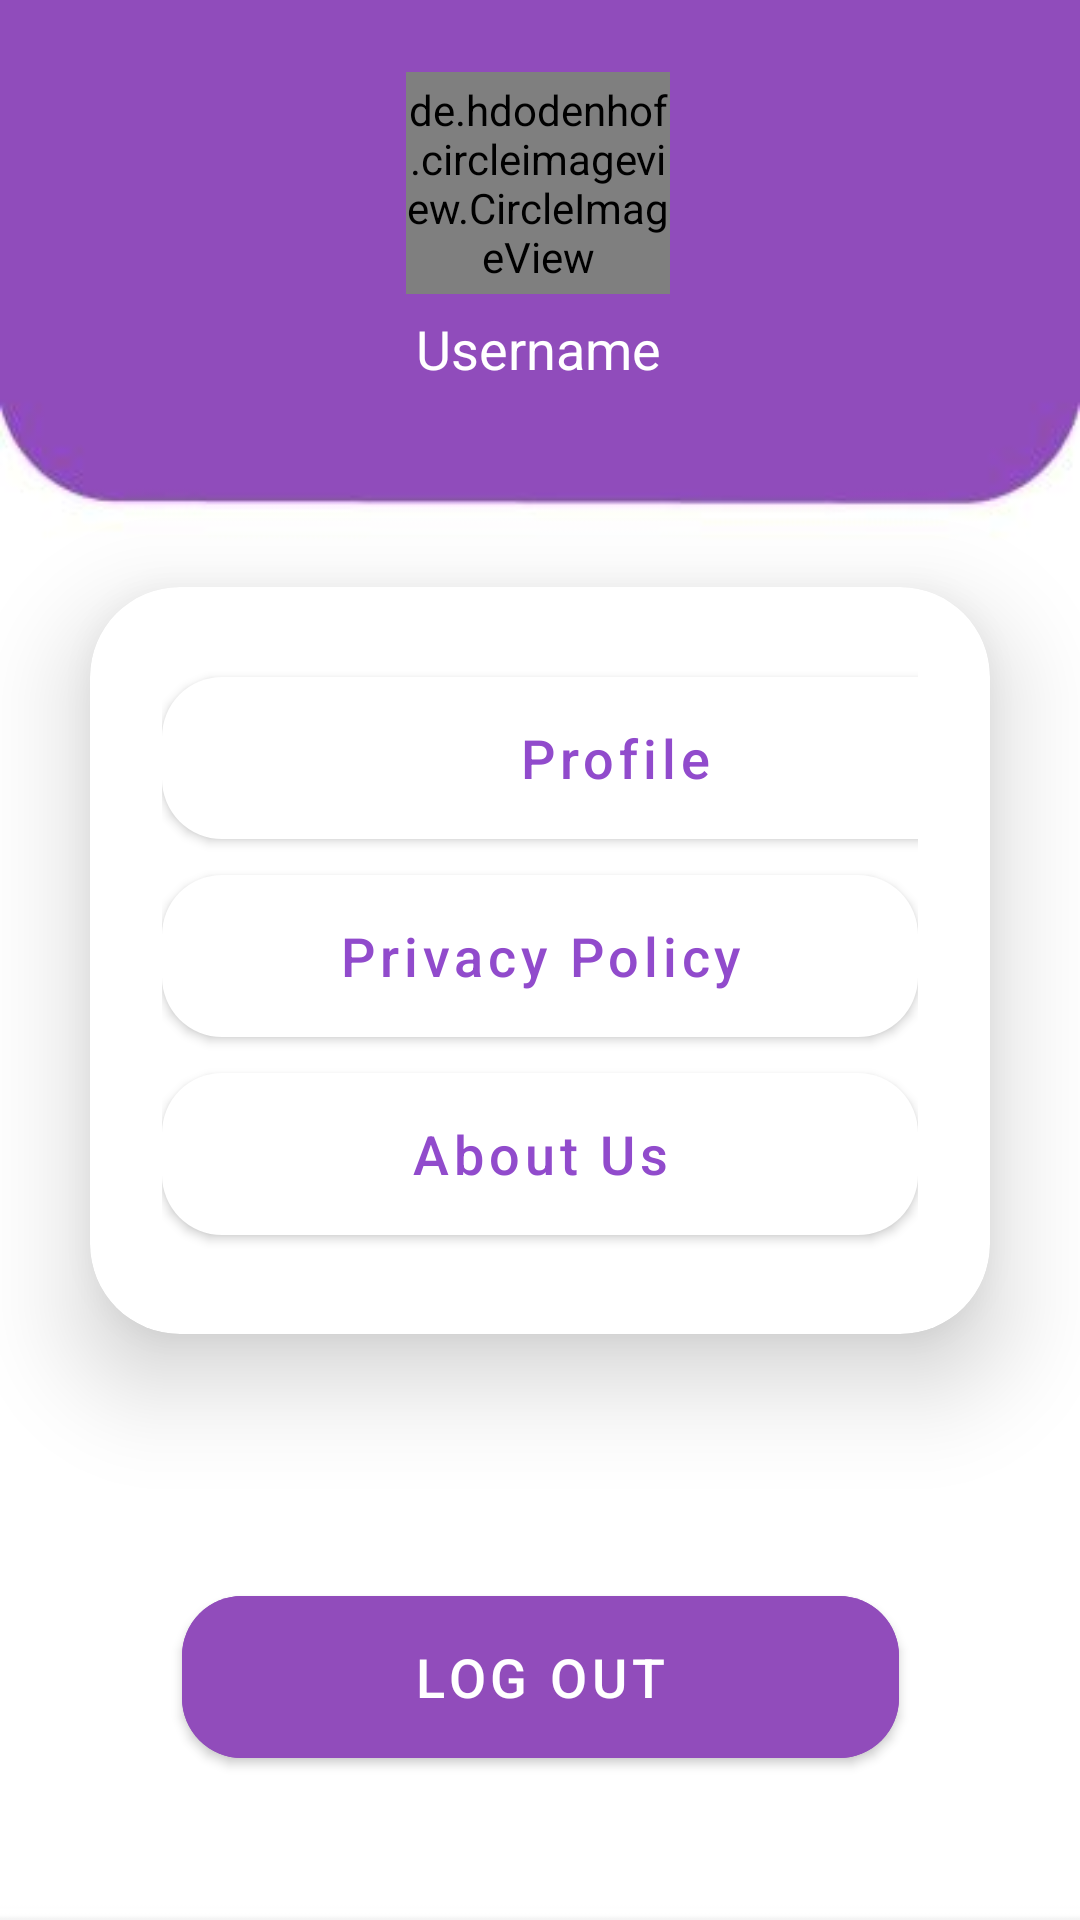

Write the Android layout XML for this screen, with the resource values it uses.
<!-- AndroidManifest.xml: application theme Theme.YouOweMe -->
<!-- res/layout/fragment_settings.xml -->
<?xml version="1.0" encoding="utf-8"?>
<androidx.constraintlayout.widget.ConstraintLayout
    xmlns:android="http://schemas.android.com/apk/res/android"
    xmlns:app="http://schemas.android.com/apk/res-auto"
    xmlns:tools="http://schemas.android.com/tools"
    android:layout_width="match_parent"
    android:layout_height="match_parent"
    android:background="@drawable/bg_settings"
    tools:context=".SettingsFragment">


    <de.hdodenhof.circleimageview.CircleImageView
        android:id="@+id/profileImg"
        android:layout_width="88dp"
        android:layout_height="74dp"
        android:layout_marginTop="24dp"
        android:src="@drawable/user"
        app:civ_border_color="@color/white"
        app:civ_border_width="3dp"
        app:layout_constraintEnd_toEndOf="parent"
        app:layout_constraintHorizontal_bias="0.498"
        app:layout_constraintStart_toStartOf="parent"
        app:layout_constraintTop_toTopOf="parent" />

    <TextView
        android:id="@+id/TVSettingUsername"
        android:layout_width="wrap_content"
        android:layout_height="wrap_content"
        android:layout_marginTop="6dp"
        android:text="Username"
        android:textColor="@color/white"
        android:textSize="18sp"
        app:layout_constraintEnd_toEndOf="parent"
        app:layout_constraintHorizontal_bias="0.498"
        app:layout_constraintStart_toStartOf="parent"
        app:layout_constraintTop_toBottomOf="@+id/profileImg" />

    <androidx.cardview.widget.CardView
        android:layout_width="match_parent"
        android:layout_height="wrap_content"
        android:layout_margin="30dp"
        app:cardCornerRadius="30dp"
        app:cardElevation="20dp"
        app:layout_constraintBottom_toBottomOf="parent"
        app:layout_constraintEnd_toEndOf="parent"
        app:layout_constraintStart_toStartOf="parent"
        app:layout_constraintTop_toTopOf="parent">

        <LinearLayout
            android:layout_width="match_parent"
            android:layout_height="249dp"
            android:layout_gravity="center_horizontal"
            android:orientation="vertical"
            android:padding="24dp">

            <Button
                android:id="@+id/ProfileButton"
                android:layout_width="302dp"
                android:layout_height="66dp"
                android:gravity="center"
                android:text="Profile"
                android:textAllCaps="false"
                android:textSize="18sp"
                app:cornerRadius="20dp" />

            <Button
                android:id="@+id/PrivacyButton"
                android:layout_width="match_parent"
                android:layout_height="66dp"
                android:gravity="center"
                android:text="Privacy Policy"
                android:textAllCaps="false"
                android:textSize="18sp"
                app:cornerRadius="20dp" />

            <Button
                android:id="@+id/AboutUsButton"
                android:layout_width="match_parent"
                android:layout_height="66dp"
                android:gravity="center"
                android:text="About Us"
                android:textAllCaps="false"
                android:textSize="18sp"
                app:cornerRadius="20dp" />

        </LinearLayout>
    </androidx.cardview.widget.CardView>


    <Button
        android:id="@+id/LogOutButton"
        android:layout_width="239dp"
        android:layout_height="66dp"
        android:layout_marginBottom="48dp"
        android:gravity="center"
        android:drawableLeft="@drawable/nav_logout"
        android:text="Log Out"
        android:textSize="18sp"
        android:textColor="@color/white"
        android:backgroundTint="@color/purple"
        app:cornerRadius="20dp"
        app:layout_constraintBottom_toBottomOf="parent"
        app:layout_constraintEnd_toEndOf="parent"
        app:layout_constraintStart_toStartOf="parent" />

</androidx.constraintlayout.widget.ConstraintLayout>
<!-- resources referenced by this layout -->
<resources>
  <color name="purple">#914CBB</color>
  <color name="white">#ffffff</color>
  <!-- drawable bg_settings: jpg bitmap (drawable-v24, 13893 bytes) -->
  <style name="Theme.YouOweMe" parent="Theme.MaterialComponents.DayNight.NoActionBar">
          
          <item name="colorPrimary">#FFFFFF</item>
          <item name="colorPrimaryVariant">#914BCC</item>
          <item name="colorOnPrimary">#914BCC</item>
          
          <item name="colorSecondary">@color/teal_200</item>
          <item name="colorSecondaryVariant">@color/teal_700</item>
          <item name="colorOnSecondary">#000FFF</item>
          
          <item name="android:statusBarColor">#000914</item>
          
      </style>
  <color name="teal_200">#FF03DAC5</color>
  <color name="teal_700">#FF018786</color>
</resources>
